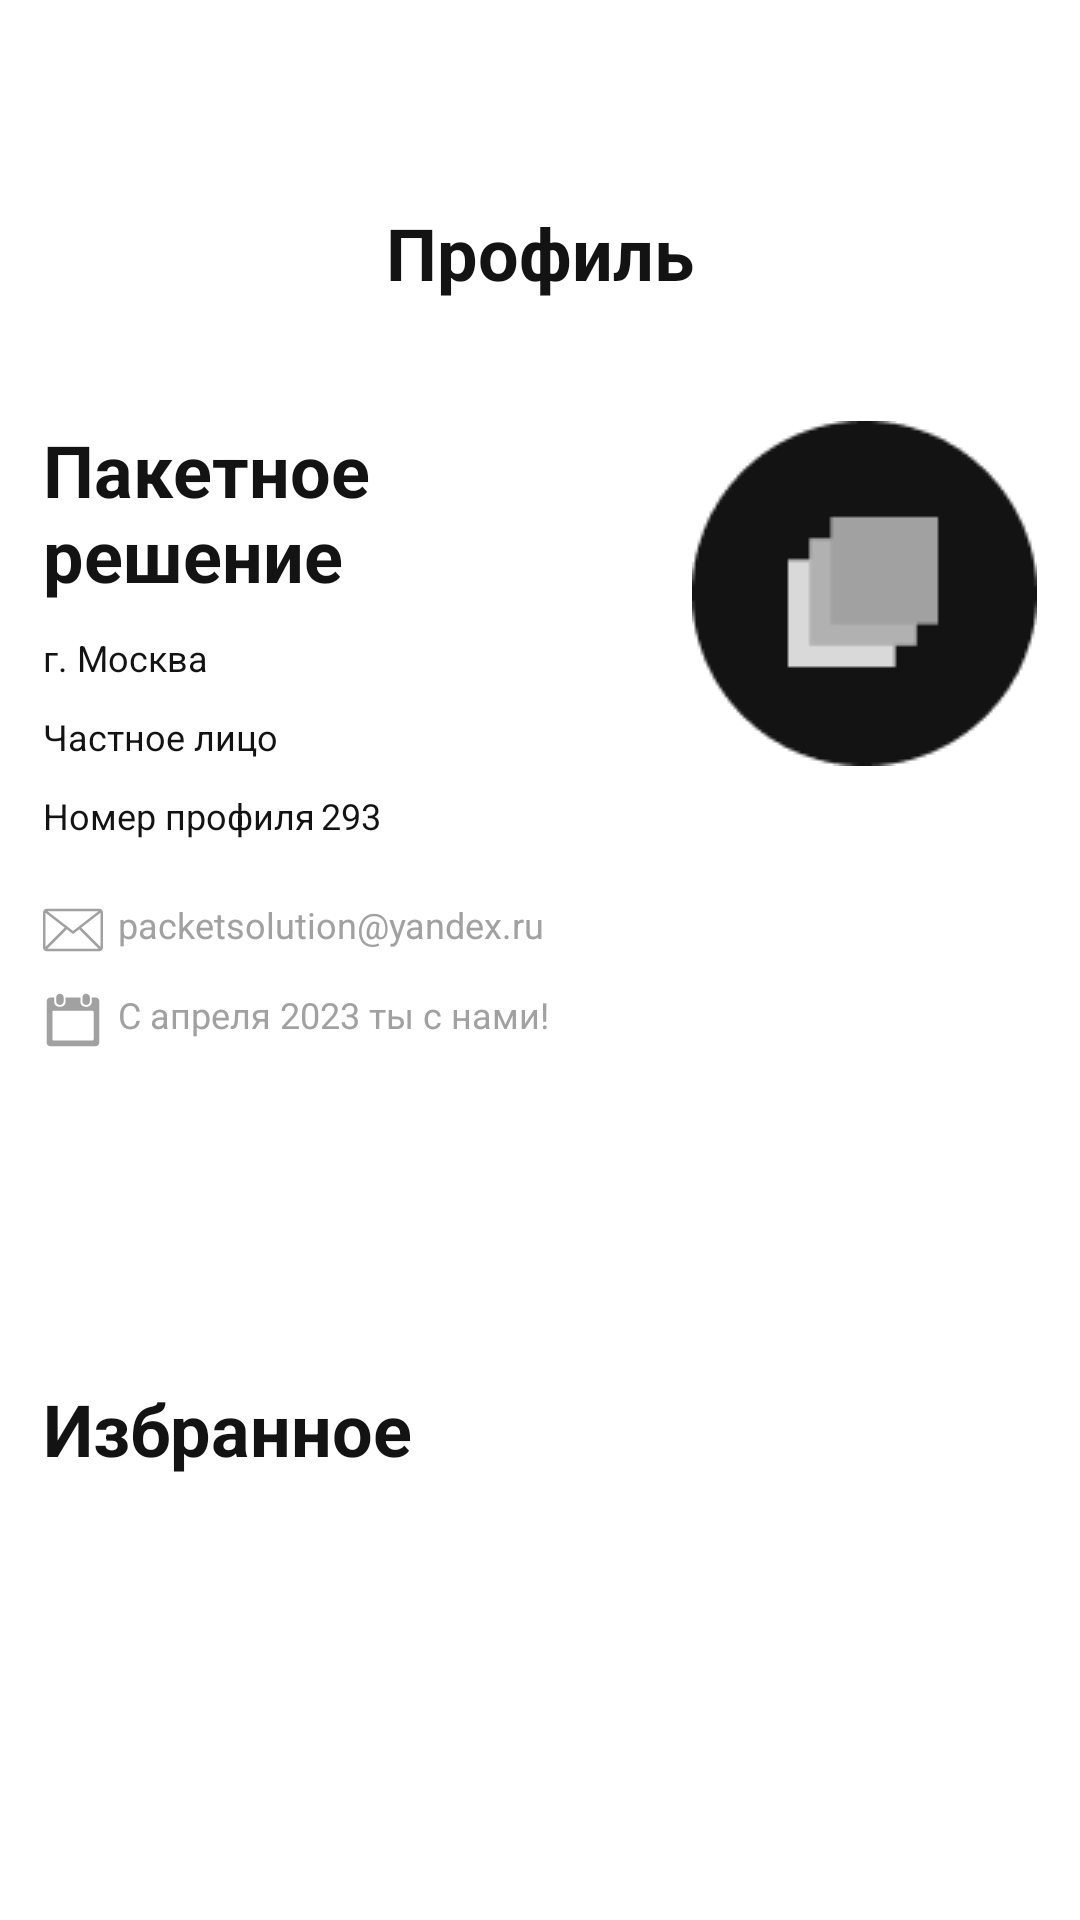

Android layout source for this screen:
<!-- AndroidManifest.xml: application theme Theme.Hack -->
<!-- res/layout/fragment_user.xml -->
<?xml version="1.0" encoding="utf-8"?>
<androidx.core.widget.NestedScrollView xmlns:android="http://schemas.android.com/apk/res/android"
    xmlns:app="http://schemas.android.com/apk/res-auto"
    android:layout_width="match_parent"
    android:layout_height="wrap_content">
    <androidx.constraintlayout.widget.ConstraintLayout
        xmlns:app="http://schemas.android.com/apk/res-auto"
        android:layout_width="match_parent"
        android:layout_height="wrap_content">

        <androidx.constraintlayout.widget.Guideline
            android:id="@+id/gl_start"
            android:layout_width="wrap_content"
            android:layout_height="wrap_content"
            android:orientation="vertical"
            app:layout_constraintGuide_percent="0.04"/>
        <androidx.constraintlayout.widget.Guideline
            android:id="@+id/gl_end"
            android:layout_width="wrap_content"
            android:layout_height="wrap_content"
            android:orientation="vertical"
            app:layout_constraintGuide_percent="0.96"/>
        <androidx.constraintlayout.widget.Guideline
            android:id="@+id/gl_center"
            android:layout_width="wrap_content"
            android:layout_height="wrap_content"
            android:orientation="vertical"
            app:layout_constraintGuide_percent="0.5"/>


        <TextView
            android:id="@+id/name_fragment"
            android:layout_width="match_parent"
            android:layout_height="wrap_content"
            android:layout_marginTop="68dp"
            android:gravity="center"
            android:text="@string/name_profile_fragment"
            android:textColor="@color/false_black"
            android:textSize="24sp"
            android:textStyle="bold"
            app:layout_constraintStart_toStartOf="parent"
            app:layout_constraintTop_toTopOf="parent" />

        

        <androidx.constraintlayout.widget.ConstraintLayout
            android:id="@+id/info_layout"
            android:layout_width="wrap_content"
            android:layout_height="wrap_content"
            android:layout_marginTop="40dp"
            app:layout_constraintStart_toStartOf="@id/gl_start"
            app:layout_constraintTop_toBottomOf="@+id/name_fragment">

            <TextView
                android:id="@+id/user_name"
                android:layout_width="158dp"
                android:layout_height="wrap_content"
                android:text="@string/user_name"
                android:textColor="@color/false_black"
                android:textSize="24sp"
                android:textStyle="bold"
                app:layout_constraintStart_toStartOf="parent"
                app:layout_constraintTop_toTopOf="parent" />

            <TextView
                android:id="@+id/location"
                android:layout_width="wrap_content"
                android:layout_height="wrap_content"
                android:layout_marginTop="10dp"
                android:text="@string/location"
                android:textColor="@color/false_black"
                android:textSize="12sp"
                app:layout_constraintStart_toStartOf="parent"
                app:layout_constraintTop_toBottomOf="@+id/user_name" />

            <TextView
                android:id="@+id/status"
                android:layout_width="wrap_content"
                android:layout_height="wrap_content"
                android:layout_marginTop="10dp"
                android:text="@string/status"
                android:textColor="@color/false_black"
                android:textSize="12sp"
                app:layout_constraintStart_toStartOf="parent"
                app:layout_constraintTop_toBottomOf="@+id/location" />

            <TextView
                android:id="@+id/id_profile_text"
                android:layout_width="wrap_content"
                android:layout_height="wrap_content"
                android:layout_marginTop="10dp"
                android:text="@string/id_profile_text"
                android:textColor="@color/false_black"
                android:textSize="12sp"
                app:layout_constraintStart_toStartOf="parent"
                app:layout_constraintTop_toBottomOf="@+id/status" />

            <TextView
                android:id="@+id/id_profile"
                android:layout_width="wrap_content"
                android:layout_height="wrap_content"
                android:layout_marginStart="2dp"
                android:layout_marginTop="10dp"
                android:text="@string/user_id"
                android:textColor="@color/false_black"
                android:textSize="12sp"
                app:layout_constraintStart_toEndOf="@+id/id_profile_text"
                app:layout_constraintTop_toBottomOf="@+id/status" />


        </androidx.constraintlayout.widget.ConstraintLayout>

        
        <ImageView
            android:id="@+id/imageView"
            android:layout_width="wrap_content"
            android:layout_height="wrap_content"
            android:layout_marginTop="40dp"
            app:layout_constraintEnd_toEndOf="@id/gl_end"
            app:layout_constraintTop_toBottomOf="@+id/name_fragment"
            app:srcCompat="@drawable/avatar" />

        <androidx.constraintlayout.widget.ConstraintLayout
            android:id="@+id/email_data_layout"
            android:layout_width="wrap_content"
            android:layout_height="wrap_content"
            app:layout_constraintTop_toBottomOf="@+id/info_layout"
            app:layout_constraintStart_toStartOf="@id/gl_start"
            android:layout_marginTop="20dp">

            <TextView
                android:id="@+id/email"
                android:layout_width="wrap_content"
                android:layout_height="wrap_content"
                android:text="@string/user_email"
                android:textColor="@color/grey_figma"
                android:drawablePadding="5dp"
                android:textSize="12sp"
                app:layout_constraintStart_toStartOf="parent"
                app:layout_constraintTop_toTopOf="parent"
                app:drawableLeftCompat="@drawable/ic_email" />

            <TextView
                android:id="@+id/data"
                android:layout_width="wrap_content"
                android:layout_height="wrap_content"
                android:layout_marginTop="10dp"
                android:drawablePadding="5dp"
                android:text="@string/reg_data"
                android:textColor="@color/grey_figma"
                android:textSize="12sp"
                app:drawableLeftCompat="@drawable/ic_calendar"
                app:layout_constraintStart_toStartOf="parent"
                app:layout_constraintTop_toBottomOf="@id/email" />

        </androidx.constraintlayout.widget.ConstraintLayout>

        <androidx.appcompat.widget.AppCompatButton
            android:id="@+id/edit_btn"
            app:layout_constraintWidth_percent="0.92"
            android:layout_width="0dp"
            android:layout_height="40dp"
            android:background="@drawable/rectangle_2"
            app:layout_constraintStart_toEndOf="@id/gl_start"
            app:layout_constraintEnd_toStartOf="@id/gl_end"
            app:layout_constraintTop_toBottomOf="@id/email_data_layout"
            android:text="@string/text_edit"
            android:textSize="16sp"
            android:textColor="@color/white"
            app:backgroundTint="@color/green"
            android:textAllCaps="false"
            android:layout_marginTop="30dp" />

        <TextView
            android:id="@+id/text_favourite"
            android:layout_width="0dp"
            app:layout_constraintWidth_percent="0.92"
            android:layout_height="wrap_content"
            android:text="@string/text_favourite"
            android:textColor="@color/false_black"
            android:textSize="24sp"
            android:textStyle="bold"
            app:layout_constraintEnd_toStartOf="@id/gl_end"
            app:layout_constraintStart_toEndOf="@id/gl_start"
            app:layout_constraintTop_toBottomOf="@id/edit_btn"
            android:layout_marginTop="40dp"/>

        <androidx.recyclerview.widget.RecyclerView
            app:layout_constraintTop_toBottomOf="@id/text_favourite"
            android:id="@+id/recycler_view"
            app:layout_constraintWidth_percent="0.92"
            app:layout_constraintStart_toEndOf="@id/gl_start"
            app:layout_constraintEnd_toStartOf="@id/gl_end"
            android:layout_width="0dp"
            android:layout_height="wrap_content"
            />


    </androidx.constraintlayout.widget.ConstraintLayout>
</androidx.core.widget.NestedScrollView>
<!-- resources referenced by this layout -->
<resources>
  <color name="false_black">#131313</color>
  <color name="green">#84AF83</color>
  <color name="grey_figma">#A1A1A1</color>
  <color name="white">#FFFFFFFF</color>
  <!-- drawable avatar: png bitmap (drawable, 2067 bytes) -->
  <!-- drawable ic_calendar (drawable) -->
  <vector xmlns:android="http://schemas.android.com/apk/res/android"
      android:width="20dp"
      android:height="20dp"
      android:viewportWidth="20"
      android:viewportHeight="20">
    <path
        android:pathData="M17.535,2.5H16.25V4.09C16.25,4.969 15.344,5.625 14.406,5.625C13.469,5.625 12.5,4.969 12.5,4.09V2.5H7.5V4.09C7.5,4.969 6.563,5.625 5.625,5.625C4.688,5.625 3.75,4.969 3.75,4.09V2.5H2.465C1.793,2.5 1.25,3.02 1.25,3.648V17.613C1.25,18.242 1.793,18.75 2.465,18.75H17.535C18.207,18.75 18.75,18.242 18.75,17.609V3.648C18.75,3.02 18.207,2.5 17.535,2.5ZM16.875,16.402C16.875,16.66 16.648,16.871 16.375,16.871L3.621,16.875C3.348,16.863 3.125,16.656 3.125,16.398V7.355C3.125,7.086 3.355,6.875 3.645,6.875H16.359C16.645,6.875 16.875,7.082 16.875,7.348V16.402Z"
        android:fillColor="#A1A1A1"/>
    <path
        android:pathData="M6.875,3.75C6.875,4.441 6.316,5 5.625,5C4.934,5 4.375,4.441 4.375,3.75V2.5C4.375,1.809 4.934,1.25 5.625,1.25C6.316,1.25 6.875,1.809 6.875,2.5V3.75Z"
        android:fillColor="#A1A1A1"/>
    <path
        android:pathData="M15.625,3.75C15.625,4.441 15.066,5 14.375,5C13.684,5 13.125,4.441 13.125,3.75V2.5C13.125,1.809 13.684,1.25 14.375,1.25C15.066,1.25 15.625,1.809 15.625,2.5V3.75Z"
        android:fillColor="#A1A1A1"/>
  </vector>
  <!-- drawable ic_email (drawable) -->
  <vector xmlns:android="http://schemas.android.com/apk/res/android"
      android:width="20dp"
      android:height="20dp"
      android:viewportWidth="20"
      android:viewportHeight="20">
    <group>
      <clip-path
          android:pathData="M0,0h20v20h-20z"/>
      <path
          android:pathData="M18.75,2.917H1.25C0.918,2.917 0.601,3.048 0.366,3.283C0.132,3.517 0,3.835 0,4.167L0,15.833C0,16.165 0.132,16.483 0.366,16.717C0.601,16.952 0.918,17.083 1.25,17.083H18.75C19.081,17.083 19.399,16.952 19.634,16.717C19.868,16.483 20,16.165 20,15.833V4.167C20,3.835 19.868,3.517 19.634,3.283C19.399,3.048 19.081,2.917 18.75,2.917ZM18.483,3.75L10,10.308L1.517,3.75H18.483ZM0.833,15.663V4.275L7.254,9.238L0.833,15.663ZM1.421,16.25L7.917,9.754L9.742,11.167C9.815,11.223 9.904,11.253 9.996,11.253C10.088,11.253 10.177,11.223 10.25,11.167L12.083,9.754L18.579,16.25H1.421ZM19.167,15.663L12.746,9.238L19.167,4.275V15.663Z"
          android:fillColor="#A1A1A1"/>
    </group>
  </vector>
  <string name="id_profile_text">Номер профиля</string>
  <string name="location">г. Москва</string>
  <string name="name_profile_fragment">Профиль</string>
  <string name="reg_data">С апреля 2023 ты с нами!</string>
  <string name="status">Частное лицо</string>
  <string name="text_edit">Редактировать</string>
  <string name="text_favourite">Избранное</string>
  <string name="user_email">packetsolution@yandex.ru</string>
  <string name="user_id">293</string>
  <string name="user_name">Пакетное решение</string>
  <style name="Theme.Hack" parent="Theme.MaterialComponents.DayNight.NoActionBar">
          
          <item name="colorPrimary">@color/purple_500</item>
          <item name="colorPrimaryVariant">@color/purple_700</item>
          <item name="colorOnPrimary">@color/white</item>
          
          <item name="colorSecondary">@color/teal_200</item>
          <item name="colorSecondaryVariant">@color/teal_700</item>
          <item name="colorOnSecondary">@color/black</item>
          
          <item name="android:statusBarColor">?attr/colorPrimaryVariant</item>
          
      </style>
  <color name="purple_500">#FF6200EE</color>
  <color name="purple_700">#FF3700B3</color>
  <color name="teal_200">#FF03DAC5</color>
  <color name="teal_700">#FF018786</color>
  <color name="black">#FF000000</color>
</resources>
